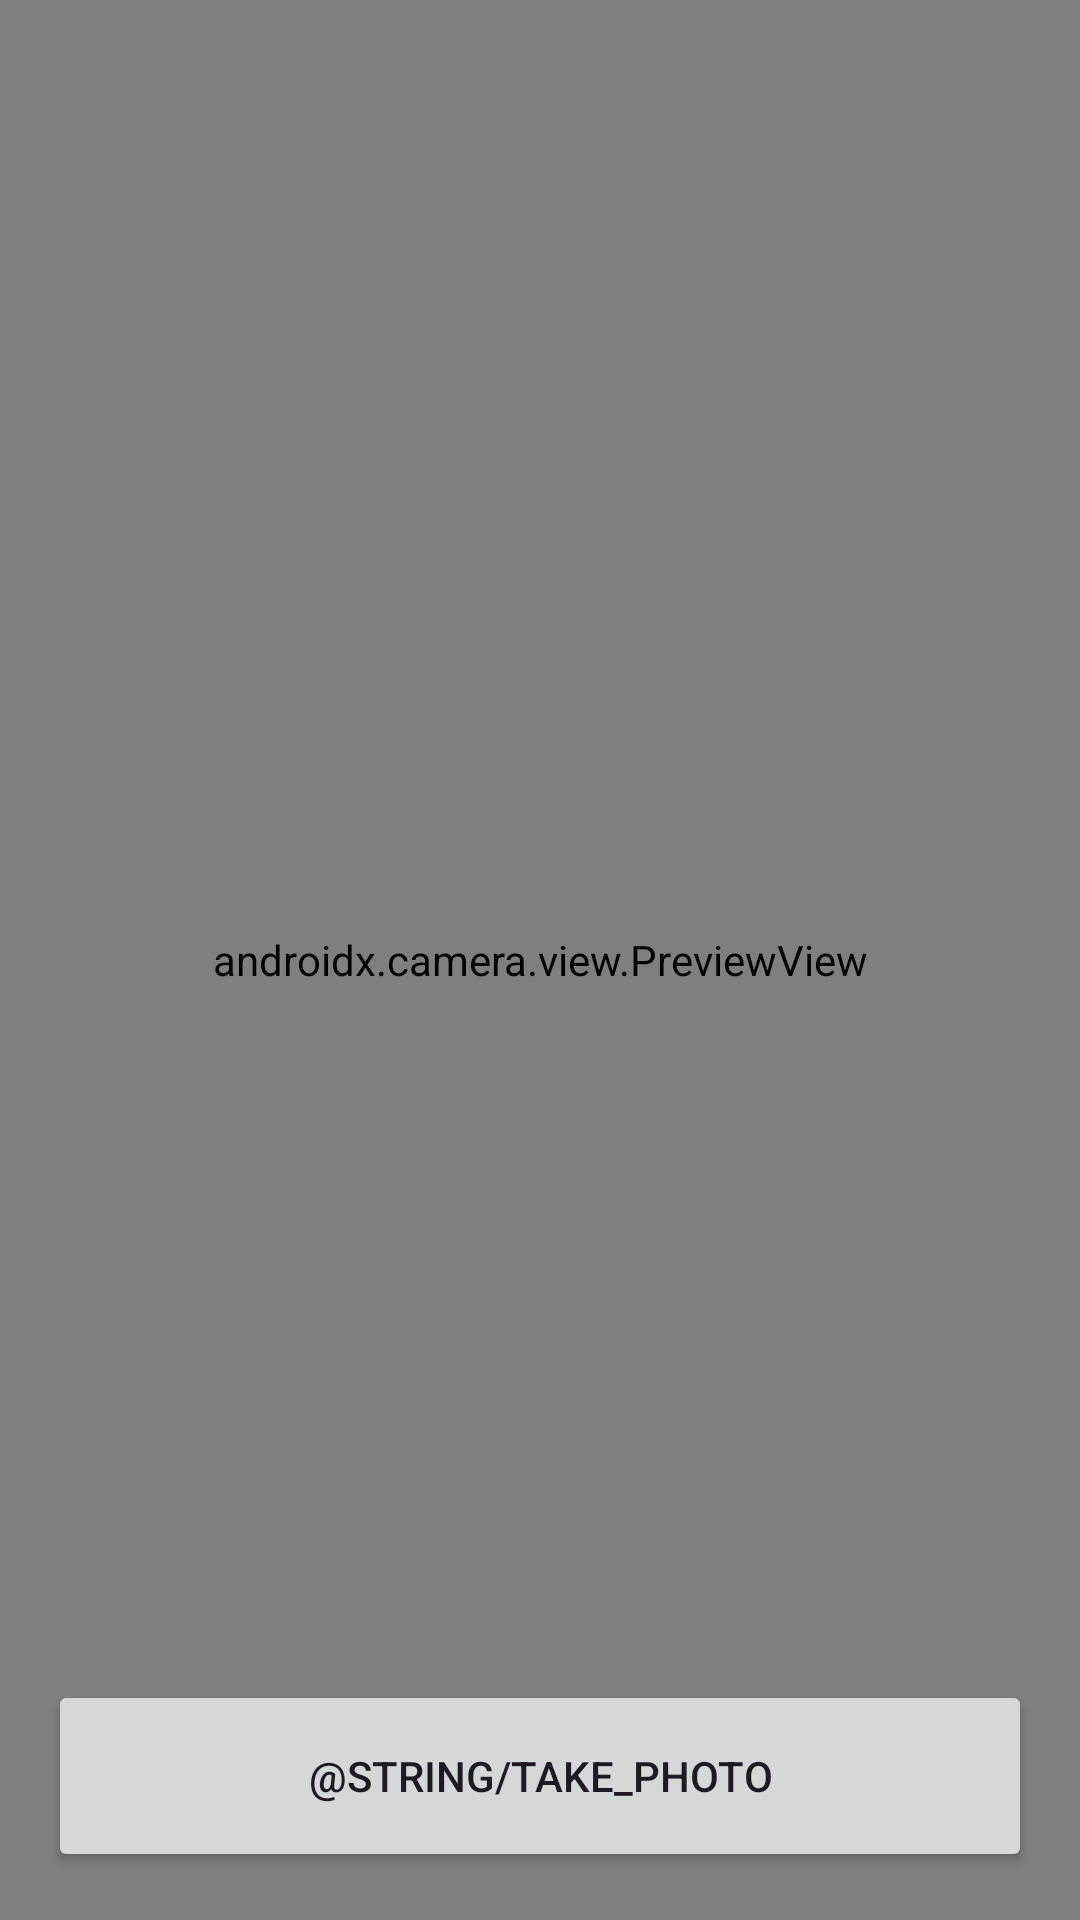

Android layout source for this screen:
<!-- AndroidManifest.xml: application theme Theme.Gartenzwergli -->
<!-- res/layout/activity_garden_camera.xml -->
<?xml version="1.0" encoding="utf-8"?>
<androidx.constraintlayout.widget.ConstraintLayout
    xmlns:android="http://schemas.android.com/apk/res/android"
    xmlns:app="http://schemas.android.com/apk/res-auto"
    xmlns:tools="http://schemas.android.com/tools"
    android:layout_width="match_parent"
    android:layout_height="match_parent"
    tools:context=".GardenCameraActivity">

    <androidx.camera.view.PreviewView
        android:id="@+id/gardenCameraViewFinder"
        android:layout_width="match_parent"
        android:layout_height="match_parent"
        app:layout_constraintStart_toStartOf="parent"
        app:layout_constraintTop_toTopOf="parent">

    </androidx.camera.view.PreviewView>

    <Button
        android:id="@+id/image_capture_button"
        android:layout_width="match_parent"
        android:layout_height="64dp"
        android:layout_margin="16dp"
        android:elevation="2dp"
        android:text="@string/take_photo"
        app:layout_constraintBottom_toBottomOf="parent"
        app:layout_constraintLeft_toLeftOf="parent" />

</androidx.constraintlayout.widget.ConstraintLayout>
<!-- resources referenced by this layout -->
<resources>
  <color name="md_theme_light_primary">#6750A4</color>
  <color name="md_theme_light_onPrimary">#FFFFFF</color>
  <color name="md_theme_light_primaryContainer">#EADDFF</color>
  <color name="md_theme_light_onPrimaryContainer">#21005D</color>
  <color name="md_theme_light_secondary">#625B71</color>
  <color name="md_theme_light_onSecondary">#FFFFFF</color>
  <color name="md_theme_light_secondaryContainer">#E8DEF8</color>
  <color name="md_theme_light_onSecondaryContainer">#1D192B</color>
  <color name="md_theme_light_tertiary">#7D5260</color>
  <color name="md_theme_light_onTertiary">#FFFFFF</color>
  <color name="md_theme_light_tertiaryContainer">#FFD8E4</color>
  <color name="md_theme_light_onTertiaryContainer">#31111D</color>
  <color name="md_theme_light_error">#B3261E</color>
  <color name="md_theme_light_onError">#FFFFFF</color>
  <color name="md_theme_light_errorContainer">#F9DEDC</color>
  <color name="md_theme_light_onErrorContainer">#410E0B</color>
  <color name="md_theme_light_outline">#79747E</color>
  <color name="md_theme_light_background">#FFFBFE</color>
  <color name="md_theme_light_onBackground">#1C1B1F</color>
  <color name="md_theme_light_surface">#FFFBFE</color>
  <color name="md_theme_light_onSurface">#1C1B1F</color>
  <color name="md_theme_light_surfaceVariant">#E7E0EC</color>
  <color name="md_theme_light_onSurfaceVariant">#49454F</color>
  <color name="md_theme_light_inverseSurface">#313033</color>
  <color name="md_theme_light_inverseOnSurface">#F4EFF4</color>
  <color name="md_theme_light_inversePrimary">#D0BCFF</color>
</resources>
